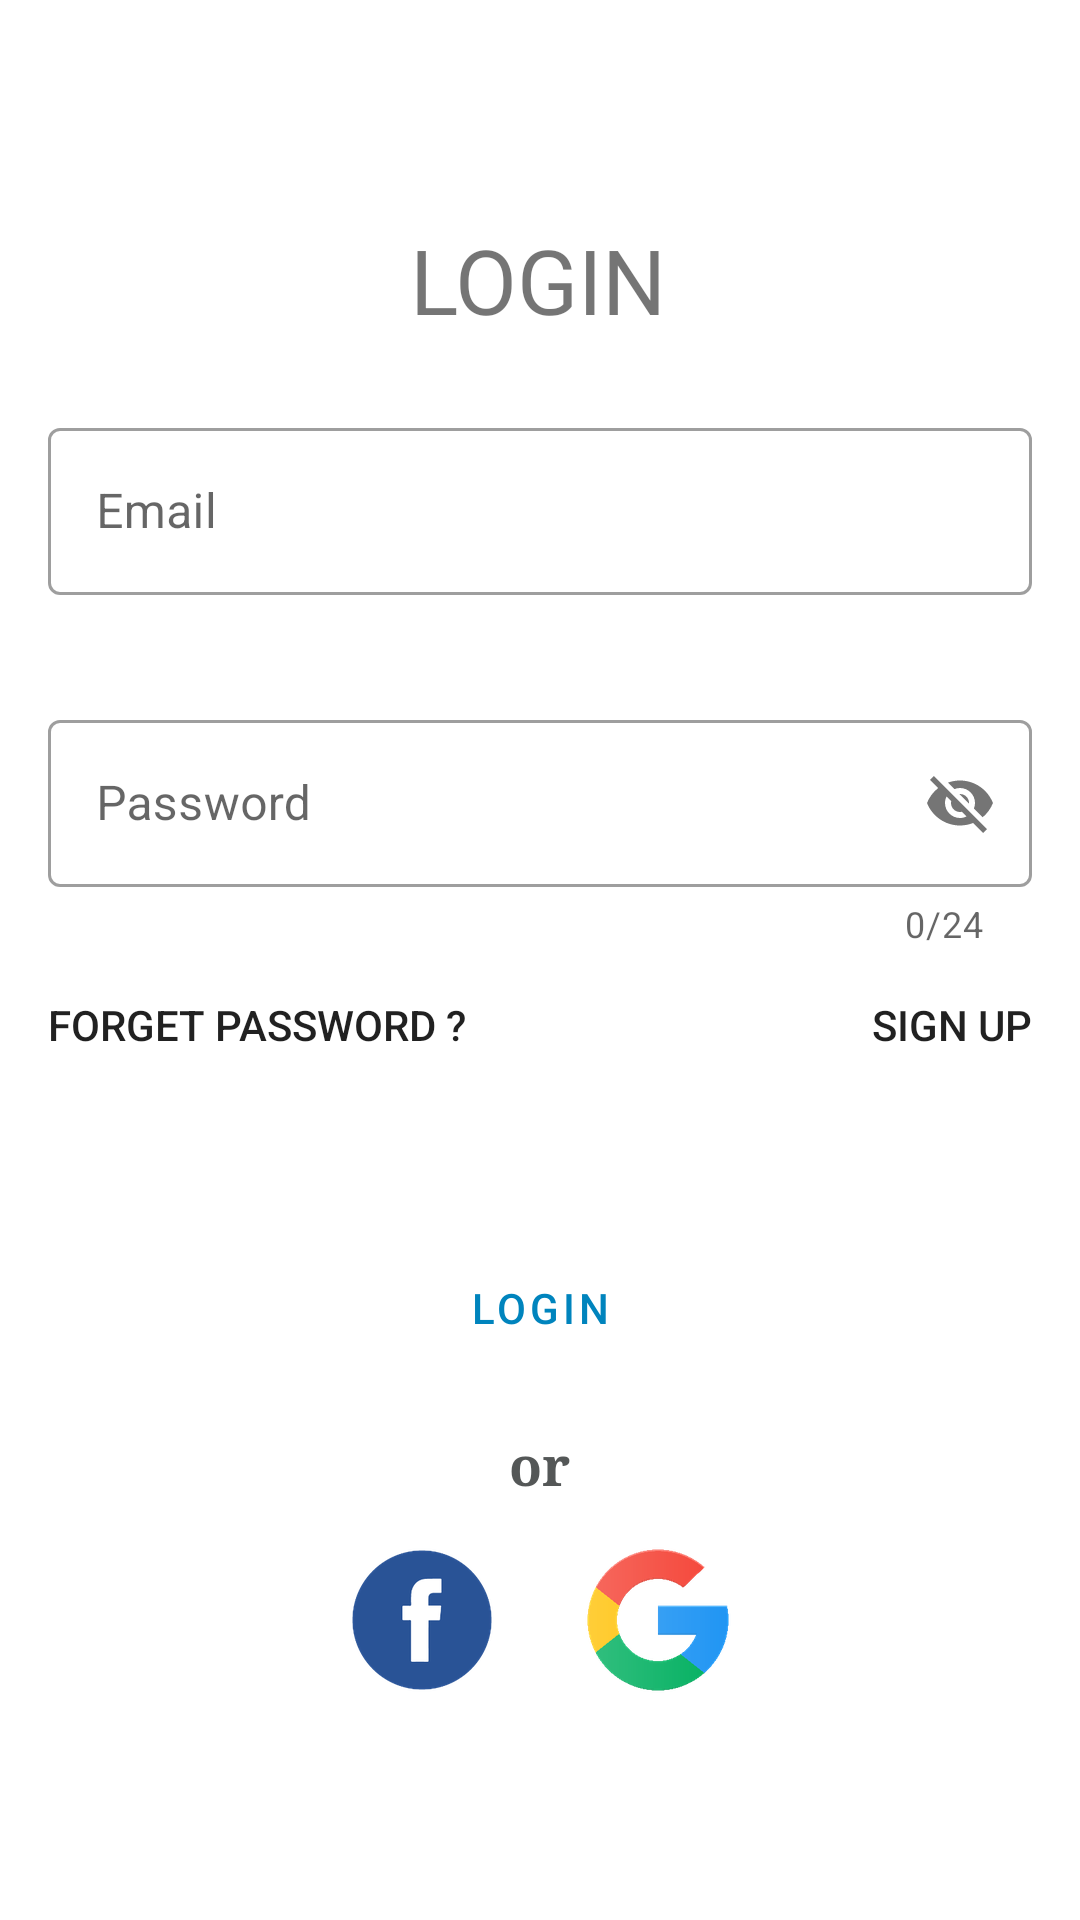

Here is an Android app screen rendered from its layout file. Give the layout XML and the strings, colors and styles it references.
<!-- AndroidManifest.xml: application theme Theme.Waiting -->
<!-- res/layout/fragment_login.xml -->
<?xml version="1.0" encoding="utf-8"?>
<layout xmlns:android="http://schemas.android.com/apk/res/android"
    xmlns:app="http://schemas.android.com/apk/res-auto"
    xmlns:tools="http://schemas.android.com/tools">

    <data>

    </data>

    <ScrollView
        android:layout_width="match_parent"
        android:layout_height="wrap_content"
        android:paddingTop="65dp">

        <androidx.constraintlayout.widget.ConstraintLayout
            android:layout_width="match_parent"
            android:layout_height="wrap_content"
            tools:context=".ui.login.LoginFragment">

            <TextView
                android:id="@+id/textView6"
                android:layout_width="wrap_content"
                android:layout_height="wrap_content"
                android:layout_marginTop="8dp"
                android:text="@string/login"
                android:textSize="30sp"
                app:layout_constraintEnd_toEndOf="parent"
                app:layout_constraintHorizontal_bias="0.498"
                app:layout_constraintStart_toStartOf="parent"
                app:layout_constraintTop_toTopOf="parent" />

            <com.google.android.material.textfield.TextInputLayout
                android:id="@+id/text_layout_login_email"
                style="@style/Widget.MaterialComponents.TextInputLayout.OutlinedBox"
                android:layout_width="match_parent"
                android:layout_height="wrap_content"
                android:layout_marginStart="16dp"
                android:layout_marginTop="24dp"
                android:layout_marginEnd="16dp"
                app:errorEnabled="true"
                app:layout_constraintEnd_toEndOf="parent"
                app:layout_constraintStart_toStartOf="parent"
                app:layout_constraintTop_toBottomOf="@+id/textView6">

                <com.google.android.material.textfield.TextInputEditText
                    android:id="@+id/edit_text_login_email"
                    android:layout_width="match_parent"
                    android:layout_height="wrap_content"
                    android:hint="@string/email"
                    android:inputType="textEmailAddress" />
            </com.google.android.material.textfield.TextInputLayout>

            <com.google.android.material.textfield.TextInputLayout
                android:id="@+id/text_layout_login_password"
                style="@style/Widget.MaterialComponents.TextInputLayout.OutlinedBox"
                android:layout_width="match_parent"
                android:layout_height="wrap_content"
                android:layout_marginStart="16dp"
                android:layout_marginTop="16dp"
                android:layout_marginEnd="16dp"
                app:counterEnabled="true"
                app:counterMaxLength="24"
                app:errorEnabled="true"
                app:layout_constraintEnd_toEndOf="parent"
                app:layout_constraintStart_toStartOf="parent"
                app:layout_constraintTop_toBottomOf="@+id/text_layout_login_email"
                app:passwordToggleEnabled="true">

                <com.google.android.material.textfield.TextInputEditText
                    android:id="@+id/edit_text_login_password"
                    android:layout_width="match_parent"
                    android:layout_height="wrap_content"
                    android:hint="@string/password"
                    android:inputType="textEmailAddress" />
            </com.google.android.material.textfield.TextInputLayout>

            <TextView
                android:id="@+id/tv_login_forget_password_clickable"
                android:layout_width="wrap_content"
                android:layout_height="wrap_content"
                android:layout_marginStart="16dp"
                android:layout_marginTop="16dp"
                android:clickable="true"
                android:focusable="true"
                android:minHeight="48dp"
                android:text="@string/forget_password"
                android:textAppearance="@style/TextAppearance.AppCompat.Button"
                app:layout_constraintStart_toStartOf="parent"
                app:layout_constraintTop_toBottomOf="@+id/text_layout_login_password" />

            <TextView
                android:id="@+id/tv_login_signup_clickable"
                android:layout_width="wrap_content"
                android:layout_height="wrap_content"
                android:layout_marginTop="16dp"
                android:layout_marginEnd="16dp"
                android:clickable="true"
                android:focusable="true"
                android:minHeight="48dp"
                android:text="@string/sign_up"
                android:textAppearance="@style/TextAppearance.AppCompat.Button"
                app:layout_constraintEnd_toEndOf="parent"
                app:layout_constraintTop_toBottomOf="@+id/text_layout_login_password" />

            <Button
                android:id="@+id/button_login"
                style="@style/Widget.MaterialComponents.Button.OutlinedButton.Waiting"
                android:layout_width="0dp"
                android:layout_height="wrap_content"
                android:layout_marginStart="16dp"
                android:layout_marginTop="32dp"
                android:layout_marginEnd="16dp"
                android:text="@string/login"
                app:layout_constraintEnd_toEndOf="parent"
                app:layout_constraintHorizontal_bias="0.498"
                app:layout_constraintStart_toStartOf="parent"
                app:layout_constraintTop_toBottomOf="@+id/tv_login_forget_password_clickable" />

            <com.google.android.material.progressindicator.CircularProgressIndicator
                android:id="@+id/progress_circular"
                android:layout_width="wrap_content"
                android:layout_height="wrap_content"
                android:indeterminate="true"
                android:visibility="invisible"
                app:layout_constraintBottom_toBottomOf="parent"
                app:layout_constraintEnd_toEndOf="parent"
                app:layout_constraintStart_toStartOf="parent"
                app:layout_constraintTop_toTopOf="parent"
                app:showAnimationBehavior="inward" />

            <LinearLayout
                android:id="@+id/linearLayout8"
                android:layout_width="0dp"
                android:layout_height="wrap_content"
                android:layout_marginStart="32dp"
                android:layout_marginTop="16dp"
                android:layout_marginEnd="32dp"
                android:orientation="horizontal"
                android:weightSum="10"
                app:layout_constraintEnd_toEndOf="parent"
                app:layout_constraintStart_toStartOf="parent"
                app:layout_constraintTop_toBottomOf="@+id/button_login">

                <View
                    android:layout_width="0dp"
                    android:layout_height="@dimen/_1sdp"
                    android:layout_gravity="center_vertical|center_horizontal"

                    android:layout_weight="4"
                    android:background="@color/gray"
                    app:layout_constraintStart_toStartOf="parent"
                    tools:layout_editor_absoluteY="536dp" />

                <TextView
                    android:layout_width="0dp"
                    android:layout_height="wrap_content"
                    android:layout_weight="2"
                    android:gravity="center"
                    android:text="@string/or"
                    android:textAppearance="@style/TextAppearance.AppCompat.Medium"
                    android:textColor="@color/gray"
                    android:textStyle="bold"
                    android:typeface="serif" />

                <View
                    android:layout_width="0dp"
                    android:layout_height="@dimen/_1sdp"
                    android:layout_gravity="center_vertical|center_horizontal"
                    android:layout_weight="4"
                    android:background="@color/gray"
                    app:layout_constraintStart_toStartOf="parent"
                    tools:layout_editor_absoluteY="536dp" />
            </LinearLayout>

            <LinearLayout
                android:layout_width="wrap_content"
                android:layout_height="wrap_content"
                android:layout_marginTop="8dp"
                app:layout_constraintEnd_toEndOf="@+id/linearLayout8"
                app:layout_constraintStart_toStartOf="@+id/linearLayout8"
                app:layout_constraintTop_toBottomOf="@+id/linearLayout8">

                <ImageView
                    android:id="@+id/button_facebook_login"
                    android:layout_width="wrap_content"
                    android:layout_height="wrap_content"
                    android:src="@drawable/facebook_288" />

                <ImageView
                    android:id="@+id/googleSignInButton"
                    android:layout_width="wrap_content"
                    android:layout_height="wrap_content"
                    android:layout_marginStart="16dp"
                    app:srcCompat="@drawable/google_icon_288" />
            </LinearLayout>


        </androidx.constraintlayout.widget.ConstraintLayout>
    </ScrollView>
</layout>
<!-- resources referenced by this layout -->
<resources>
  <color name="gray">#DC393C3C</color>
  <!-- drawable facebook_288: png bitmap (drawable-hdpi, 3650 bytes) -->
  <!-- drawable google_icon_288: png bitmap (drawable-hdpi, 5713 bytes) -->
  <string name="email">Email</string>
  <string name="forget_password">Forget Password ?</string>
  <string name="login">LOGIN</string>
  <string name="or">or</string>
  <string name="password">Password</string>
  <string name="sign_up">SIGN UP</string>
  <style name="Widget.MaterialComponents.Button.OutlinedButton.Waiting" parent="Widget.MaterialComponents.Button.OutlinedButton">
          <item name="android:textColor">@color/color_text_home</item>
      </style>
  <style name="Theme.Waiting" parent="Theme.MaterialComponents.DayNight.DarkActionBar">
          
          <item name="colorPrimary">@color/color_text_home</item>
          <item name="colorPrimaryVariant">@color/color_button_home</item>
          <item name="colorOnPrimary">@color/white</item>
          
          <item name="colorSecondary">@color/color_button_home</item>
          <item name="colorSecondaryVariant">@color/color_button_home</item>
          <item name="colorOnSecondary">@color/color_text_home</item>
        </style>
  <color name="color_text_home">#0084BD</color>
  <color name="color_button_home">#679EF3</color>
  <color name="white">#FFFFFFFF</color>
</resources>
